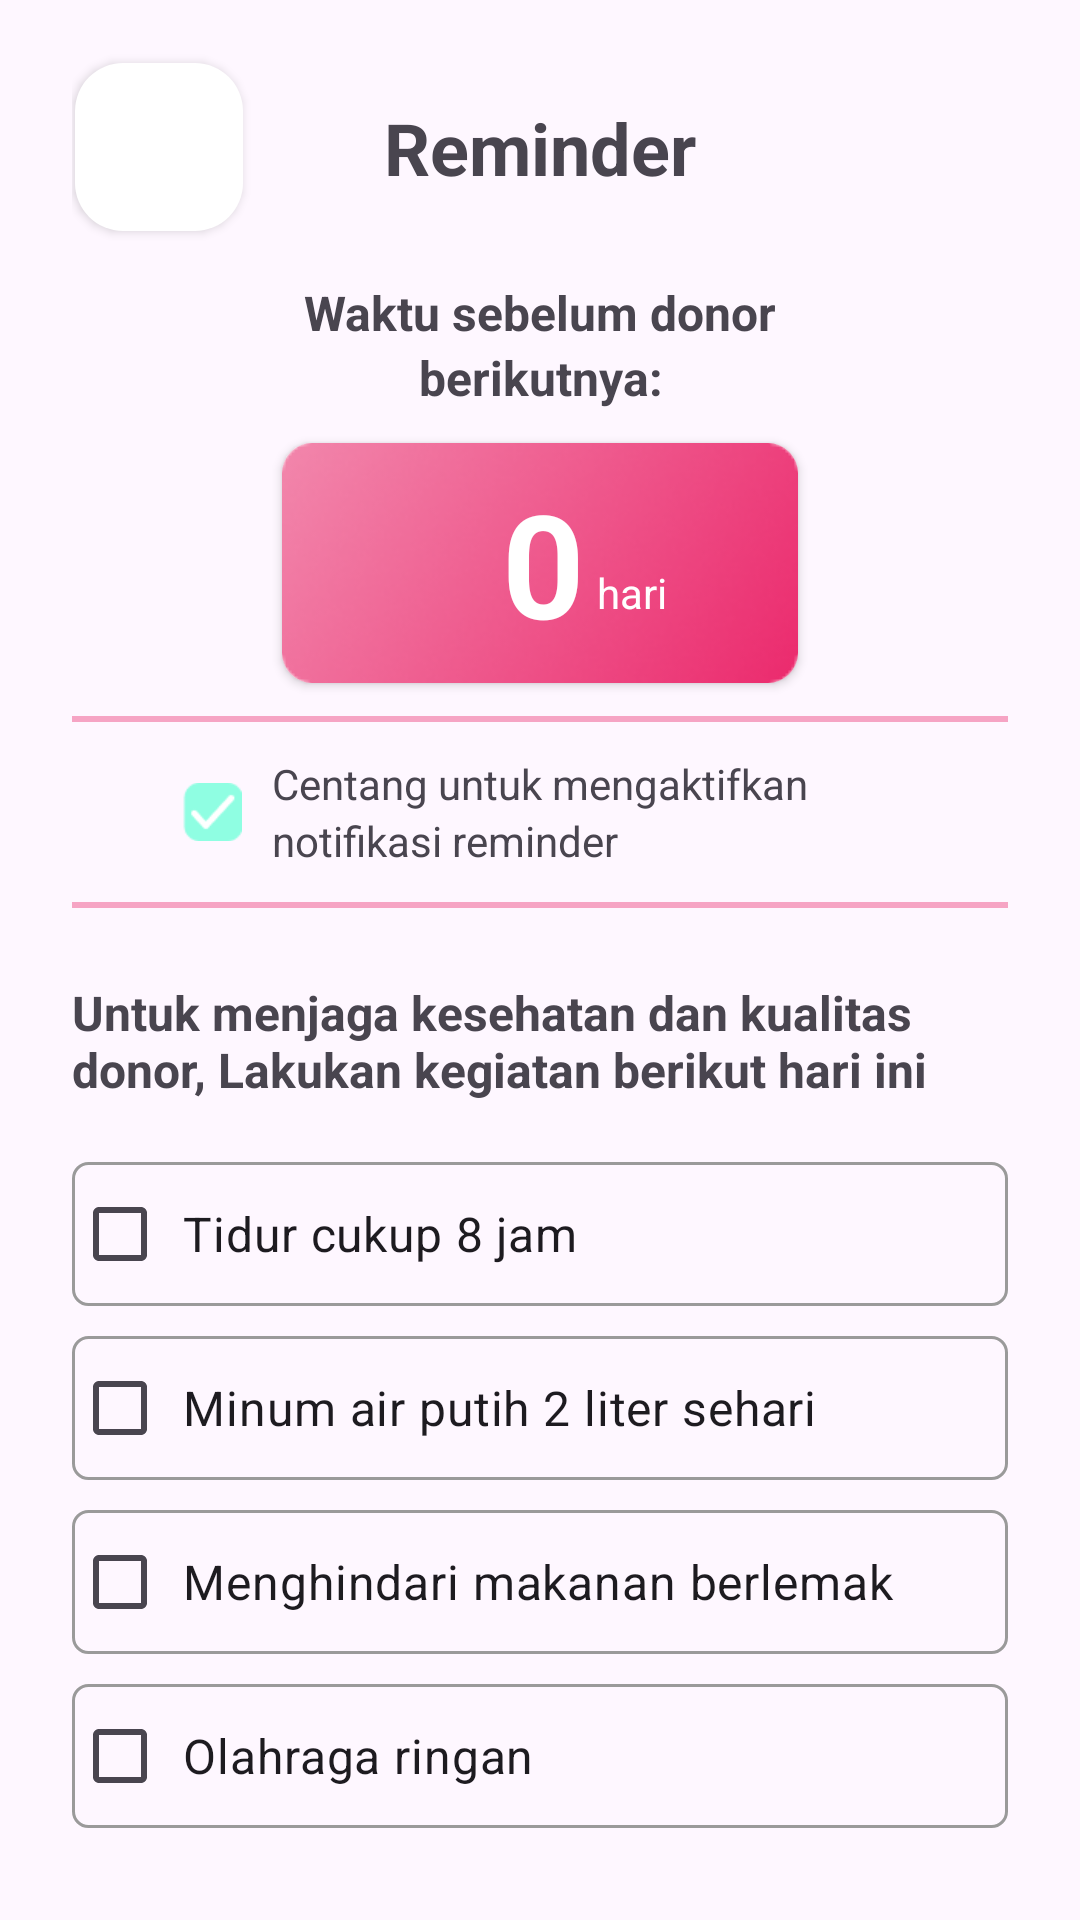

The Android layout XML behind this screen, and the referenced resources:
<!-- AndroidManifest.xml: application theme Theme.SEDONOR -->
<!-- res/layout/activity_reminder.xml -->
<?xml version="1.0" encoding="utf-8"?>
<androidx.constraintlayout.widget.ConstraintLayout xmlns:android="http://schemas.android.com/apk/res/android"
    xmlns:app="http://schemas.android.com/apk/res-auto"
    xmlns:tools="http://schemas.android.com/tools"
    android:layout_width="match_parent"
    android:layout_height="match_parent"
    android:paddingLeft="24dp"
    android:paddingRight="24dp"
    tools:context=".ReminderActivity">

    <com.google.android.material.floatingactionbutton.FloatingActionButton
        android:id="@+id/btnBack"
        android:layout_width="wrap_content"
        android:layout_height="wrap_content"
        android:layout_marginStart="1dp"
        android:layout_marginTop="21dp"
        android:clickable="true"
        android:onClick="back"
        app:backgroundTint="#FFFFFF"
        app:elevation="2dp"
        app:layout_constraintStart_toStartOf="parent"
        app:layout_constraintTop_toTopOf="parent"
        app:srcCompat="@drawable/ic_back"
        />

    <TextView
        android:id="@+id/tvJudul"
        android:layout_width="wrap_content"
        android:layout_height="wrap_content"
        android:text="Reminder"
        android:textSize="24dp"
        android:textStyle="bold"
        app:layout_constraintBottom_toBottomOf="@+id/btnBack"
        app:layout_constraintEnd_toEndOf="parent"
        app:layout_constraintStart_toStartOf="parent"
        app:layout_constraintTop_toTopOf="@+id/btnBack" />

    <TextView
        android:id="@+id/textView9"
        android:layout_width="wrap_content"
        android:layout_height="wrap_content"
        android:layout_marginTop="28dp"
        android:text="Waktu sebelum donor"
        android:textSize="16sp"
        android:textStyle="normal|bold"
        app:layout_constraintEnd_toEndOf="parent"
        app:layout_constraintStart_toStartOf="parent"
        app:layout_constraintTop_toBottomOf="@+id/tvJudul" />

    <TextView
        android:id="@+id/textView10"
        android:layout_width="wrap_content"
        android:layout_height="wrap_content"
        android:text="berikutnya:"
        android:textSize="16sp"
        android:textStyle="normal|bold"
        app:layout_constraintEnd_toEndOf="@+id/textView9"
        app:layout_constraintStart_toStartOf="@+id/textView9"
        app:layout_constraintTop_toBottomOf="@+id/textView9" />

    <androidx.cardview.widget.CardView
        android:id="@+id/card_view2"
        android:layout_width="172dp"
        android:layout_height="80dp"
        android:layout_gravity="center"
        android:layout_marginTop="11dp"
        app:cardCornerRadius="10dp"
        app:layout_constraintEnd_toEndOf="parent"
        app:layout_constraintStart_toStartOf="parent"
        app:layout_constraintTop_toBottomOf="@+id/textView10">

        <ImageView
            android:id="@+id/imgLevel"
            android:layout_width="wrap_content"
            android:layout_height="wrap_content"
            app:srcCompat="@drawable/backgroundreminderr" />

        <LinearLayout
            android:layout_width="match_parent"
            android:layout_height="match_parent"
            android:gravity="center"
            android:orientation="horizontal"
            android:paddingHorizontal="15dp">

            <TextView
                android:id="@+id/tvSisaHari"
                android:layout_width="86dp"
                android:layout_height="wrap_content"
                android:layout_marginRight="2dp"
                android:text="0"
                android:textAlignment="textEnd"
                android:textColor="#FFFFFF"
                android:textSize="48sp"
                android:textStyle="bold" />

            <TextView
                android:id="@+id/textView14"
                android:layout_width="wrap_content"
                android:layout_height="wrap_content"
                android:layout_marginLeft="2dp"
                android:layout_marginTop="10dp"
                android:layout_weight="1"
                android:text="hari"
                android:textColor="#FFFFFF" />
        </LinearLayout>

    </androidx.cardview.widget.CardView>

    <View
        android:id="@+id/rectangle_3"
        android:layout_width="match_parent"
        android:layout_height="2dp"
        android:layout_marginTop="11dp"
        android:alpha="0.4"
        android:background="#EB2A6D"
        app:layout_constraintEnd_toEndOf="parent"
        app:layout_constraintStart_toStartOf="parent"
        app:layout_constraintTop_toBottomOf="@+id/card_view2" />

    <ImageView
        android:id="@+id/imageView"
        android:layout_width="20dp"
        android:layout_height="20dp"
        android:layout_marginRight="10dp"
        android:src="@drawable/cb_reminder"
        app:layout_constraintBottom_toTopOf="@+id/rectangle_4"
        app:layout_constraintEnd_toStartOf="@+id/textView15"
        app:layout_constraintTop_toBottomOf="@+id/rectangle_3" />

    <TextView
        android:id="@+id/textView15"
        android:layout_width="wrap_content"
        android:layout_height="wrap_content"
        android:layout_marginTop="11dp"
        android:text="Centang untuk mengaktifkan"
        android:textSize="14sp"
        app:layout_constraintEnd_toEndOf="parent"
        app:layout_constraintStart_toStartOf="parent"
        app:layout_constraintTop_toBottomOf="@+id/rectangle_3" />

    <TextView
        android:id="@+id/textView16"
        android:layout_width="wrap_content"
        android:layout_height="wrap_content"
        android:text="notifikasi reminder"
        android:textSize="14sp"
        app:layout_constraintStart_toStartOf="@+id/textView15"
        app:layout_constraintTop_toBottomOf="@+id/textView15" />

    <View
        android:id="@+id/rectangle_4"
        android:layout_width="match_parent"
        android:layout_height="2dp"
        android:layout_marginTop="11dp"
        android:alpha="0.4"
        android:background="#EB2A6D"
        app:layout_constraintEnd_toEndOf="parent"
        app:layout_constraintStart_toStartOf="parent"
        app:layout_constraintTop_toBottomOf="@+id/textView16" />

    <TextView
        android:id="@+id/textView17"
        android:layout_width="wrap_content"
        android:layout_height="wrap_content"
        android:layout_marginTop="24dp"
        android:text="Untuk menjaga kesehatan dan kualitas donor, Lakukan kegiatan berikut hari ini"
        android:textSize="16sp"
        android:textStyle="normal|bold"
        app:layout_constraintEnd_toEndOf="parent"
        app:layout_constraintStart_toStartOf="parent"
        app:layout_constraintTop_toBottomOf="@+id/rectangle_4" />


    <LinearLayout
        android:id="@+id/linearLayout3"
        android:layout_width="match_parent"
        android:layout_height="wrap_content"
        android:layout_marginTop="20dp"
        android:orientation="vertical"
        app:layout_constraintEnd_toEndOf="parent"
        app:layout_constraintStart_toStartOf="parent"
        app:layout_constraintTop_toBottomOf="@+id/textView17">

        <CheckBox
            android:id="@+id/checkbox1"
            android:layout_width="match_parent"
            android:layout_height="wrap_content"
            android:layout_marginBottom="10dp"
            android:background="@drawable/checkbox_border"
            android:onClick="btn"
            android:text="Tidur cukup 8 jam"
            android:textSize="16sp"
            android:textStyle="normal" />

        <CheckBox
            android:id="@+id/checkbox2"
            android:layout_width="match_parent"
            android:layout_height="wrap_content"
            android:layout_marginBottom="10dp"
            android:background="@drawable/checkbox_border"
            android:text="Minum air putih 2 liter sehari"
            android:textSize="16sp"
            android:textStyle="normal" />

        <CheckBox
            android:id="@+id/checkbox3"
            android:layout_width="match_parent"
            android:layout_height="wrap_content"
            android:layout_marginBottom="10dp"
            android:background="@drawable/checkbox_border"
            android:text="Menghindari makanan berlemak"
            android:textSize="16sp"
            android:textStyle="normal" />

        <CheckBox
            android:id="@+id/checkbox4"
            android:layout_width="match_parent"
            android:layout_height="wrap_content"
            android:background="@drawable/checkbox_border"
            android:text="Olahraga ringan"
            android:textSize="16sp"
            android:textStyle="normal" />

    </LinearLayout>


</androidx.constraintlayout.widget.ConstraintLayout>
<!-- resources referenced by this layout -->
<resources>
  <!-- drawable backgroundreminderr: png bitmap (drawable, 12806 bytes) -->
  <!-- drawable cb_reminder: png bitmap (drawable, 837 bytes) -->
  <!-- drawable checkbox_border (drawable) -->
  <?xml version="1.0" encoding="utf-8"?>
  <shape xmlns:android="http://schemas.android.com/apk/res/android"
      android:shape="rectangle">
      <corners android:radius="5dp" /> 
      <stroke
          android:width="1dp"
          android:color="#9A9A9A" />
      <padding
          android:left="5dp"
          android:right="5dp"
          android:top="5dp"
          android:bottom="5dp" /> 
  </shape>
  <style name="Theme.SEDONOR" parent="Base.Theme.SEDONOR" />
  <style name="Base.Theme.SEDONOR" parent="Theme.Material3.DayNight.NoActionBar">
          
          
          <item name="android:statusBarColor">
              @color/transparentHalfBlack
          </item>
      </style>
  <color name="transparentHalfBlack">#80000000</color>
</resources>
